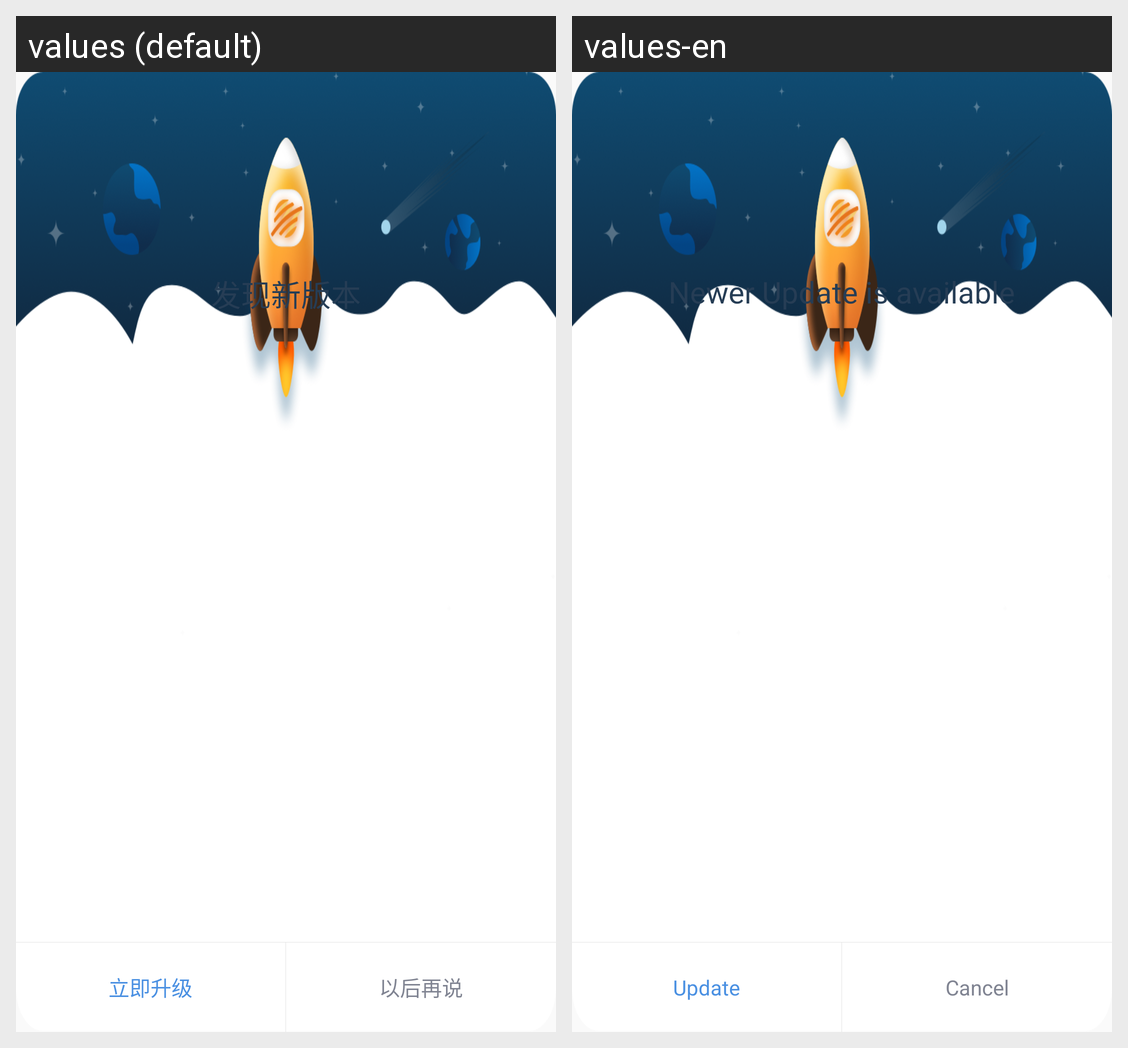

Translations of the strings shown on this Android screen, per locale in the grid:
Android screen res/layout/dialog_update.xml rendered under 2 locales, left to right: values (default), values-en. Device: Nexus 5 (rendered at 1080×1920; each locale shown at half size, 540×960, under a caption strip naming it); theme AppTheme.NoActionBar.
Strings drawn on this screen, with the default value and each locale's value (text and hints the layout hard-codes, and strings that could not be matched under every locale, appear in the picture but are not listed):

discover_new_version
  values: 发现新版本
  values-en: Newer Update is available

update
  values: 立即升级
  values-en: Update

no_update
  values: 以后再说
  values-en: Cancel
